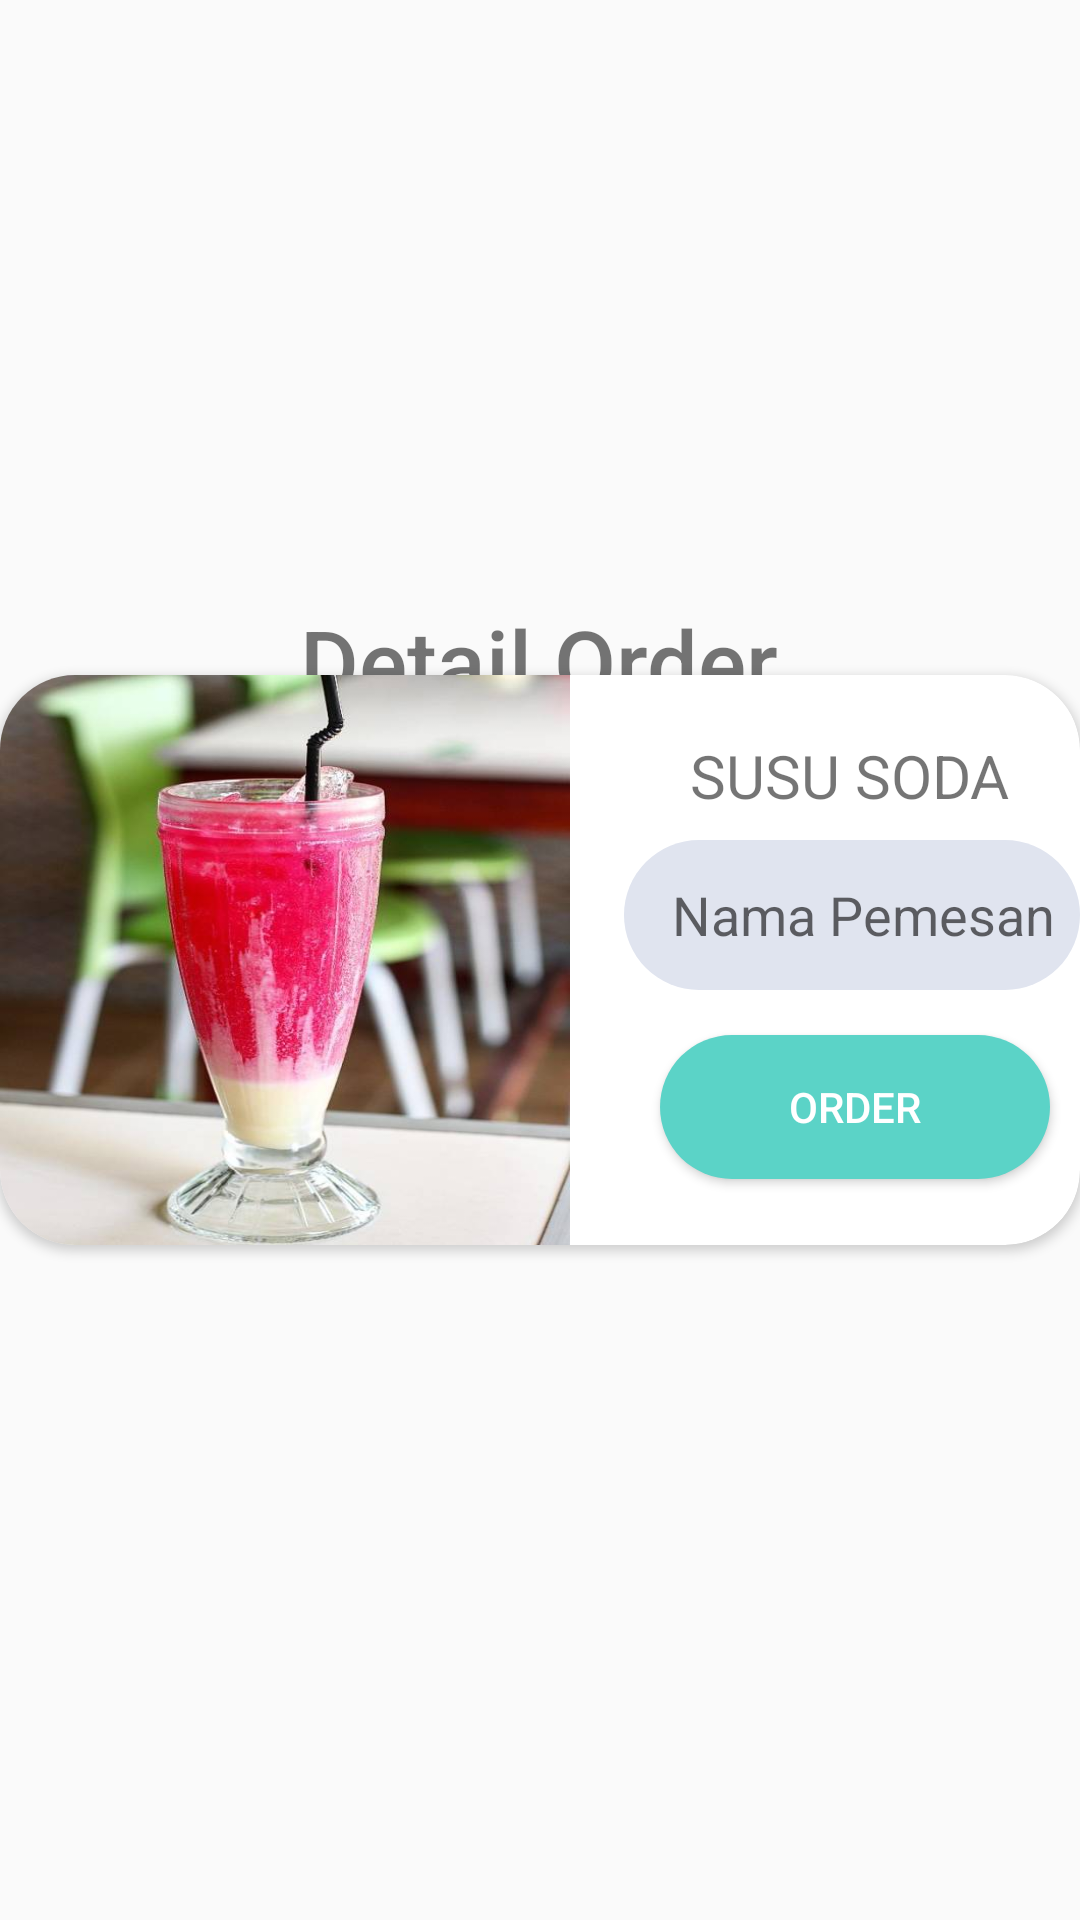

The Android layout XML behind this screen, and the referenced resources:
<!-- AndroidManifest.xml: application theme Theme.Goput -->
<!-- res/layout/activity_susu_soda.xml -->
<?xml version="1.0" encoding="utf-8"?>
<RelativeLayout xmlns:android="http://schemas.android.com/apk/res/android"
    xmlns:app="http://schemas.android.com/apk/res-auto"
    xmlns:tools="http://schemas.android.com/tools"
    android:layout_width="match_parent"
    android:layout_height="match_parent"
    tools:context=".SusuSodaActivity">

    <TextView
        android:layout_width="wrap_content"
        android:layout_height="wrap_content"
        android:layout_centerHorizontal="true"
        android:layout_marginTop="200dp"
        android:textSize="30dp"
        android:fontFamily="sans-serif-medium"
        android:text="Detail Order"/>

    <androidx.cardview.widget.CardView
        android:layout_width="wrap_content"
        android:layout_height="wrap_content"
        android:minWidth="380dp"
        android:minHeight="190dp"
        android:layout_centerInParent="true"
        app:cardCornerRadius="25dp"
        app:cardPreventCornerOverlap="false">

        <ImageView
            android:layout_width="190dp"
            android:layout_height="190dp"
            android:scaleType="fitXY"
            android:src="@drawable/susu_soda" />

        <TextView
            android:id="@+id/textDrinkSusuSoda"
            android:layout_width="wrap_content"
            android:layout_height="wrap_content"
            android:text="SUSU SODA"
            android:textSize="20dp"
            android:layout_marginLeft="230dp"
            android:layout_marginTop="20dp"/>

        <Button
            android:id="@+id/btnSusuSoda"
            android:layout_width="wrap_content"
            android:layout_height="wrap_content"
            android:layout_marginStart="220dp"
            android:layout_marginTop="120dp"
            android:width="130dp"
            android:background="@drawable/button_shape"
            android:text="ORDER"
            android:textColor="@color/white" />

        <EditText
            android:id="@+id/textUserSusuSoda"
            android:layout_width="wrap_content"
            android:layout_height="wrap_content"
            android:layout_marginStart="208dp"
            android:layout_marginTop="55dp"
            android:width="160dp"
            android:height="50dp"
            android:hint="Nama Pemesan"
            android:background="@drawable/button_shape"
            android:backgroundTint="@color/primaryColor"
            android:paddingLeft="16dp"/>
    </androidx.cardview.widget.CardView>

</RelativeLayout>
<!-- resources referenced by this layout -->
<resources>
  <color name="primaryColor">#E0E4EF</color>
  <color name="white">#FFF</color>
  <!-- drawable button_shape (drawable) -->
  <?xml version="1.0" encoding="utf-8"?>
  <shape android:shape="rectangle" xmlns:android="http://schemas.android.com/apk/res/android">
  
      <solid android:color="@color/secondaryColor"/>
      <corners android:radius="25dp"/>
  </shape>
  <!-- drawable susu_soda: jpg bitmap (drawable, 38069 bytes) -->
  <style name="Theme.Goput" parent="Theme.AppCompat.Light.DarkActionBar">
          <item name="colorPrimary">@color/primaryColor</item>
          <item name="colorSecondary">@color/secondaryColor</item>
          <item name="colorOnSecondary">@color/white</item>
          <item name="colorAccent">@color/dracula</item>
      </style>
  <color name="secondaryColor">#5BD3C7</color>
  <color name="dracula">#363755</color>
</resources>
